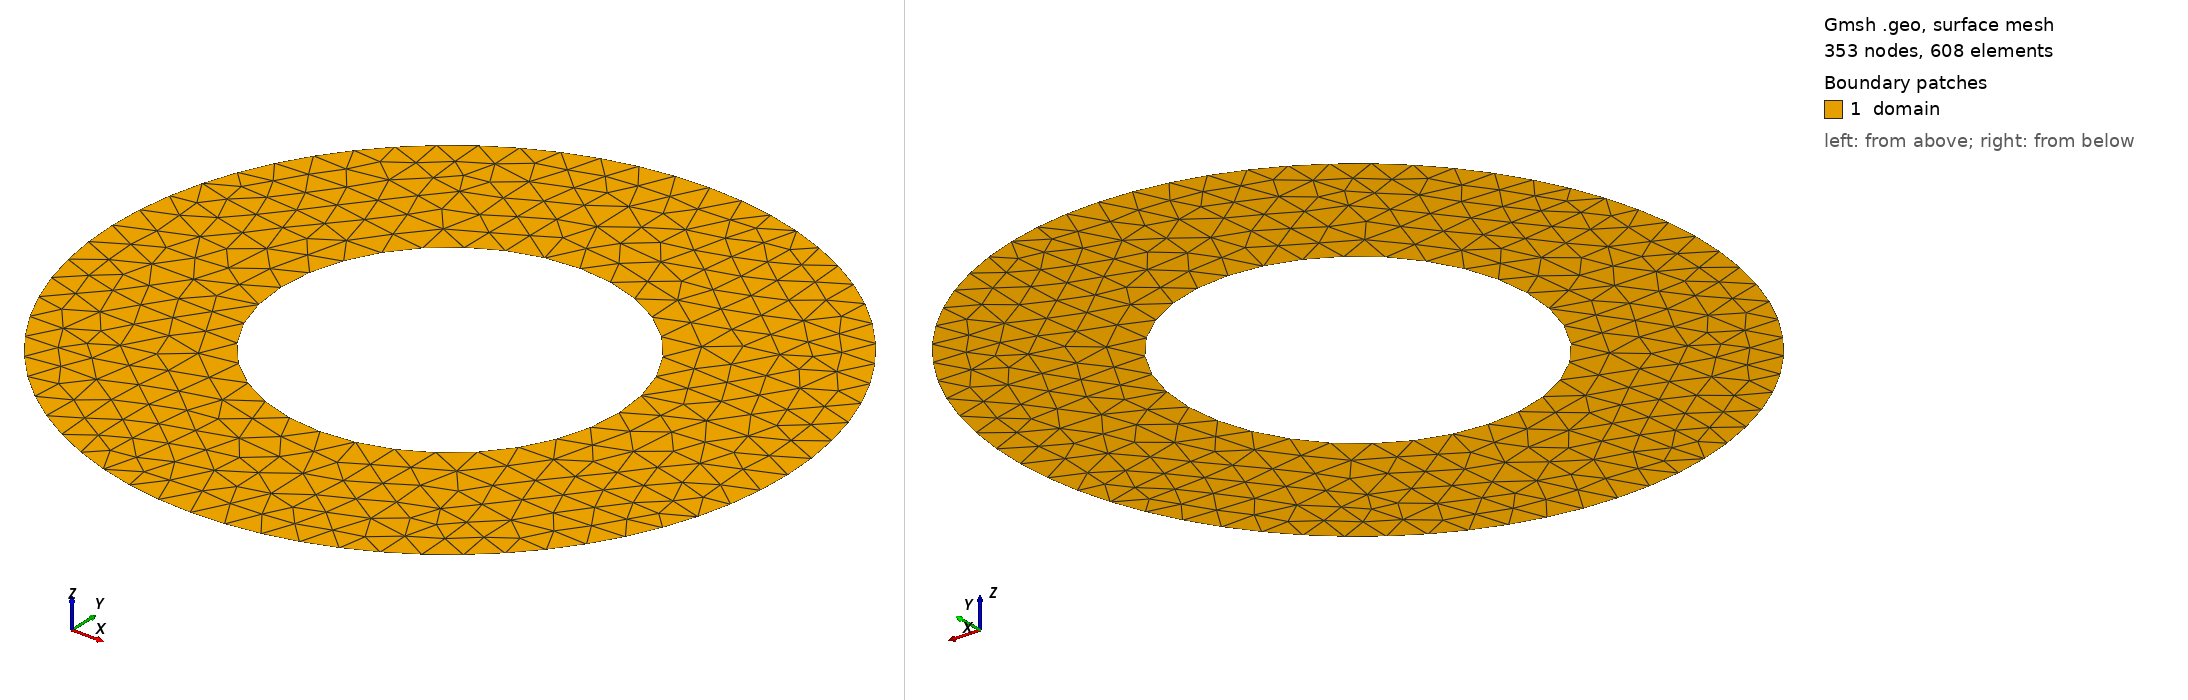

Gmsh geometry script, surface-meshed: 353 nodes, 608 surface elements. Boundary patches (legend numbers): 1 domain. Left view from above one corner, right view from below the opposite corner. Legend entries are the model's physical surfaces. The drawing asked Gmsh for element sizes between 1% and 20% of the model's largest extent; the script's own settings can give other sizes.

=== annulus.geo (drawn) ===
// Annulus r1 <= r <= r2, used as a curved-boundary verification case:
// with T = 0 on the inner circle and T = 1 on the outer circle and
// isotropic conductivity the exact solution is T = ln(r/r1) / ln(r2/r1).
//
// Meshed by make_meshes.py (linear/quadratic, triangles/quads); to mesh
// by hand:  gmsh -2 annulus.geo -o annulus.msh
r1 = 1.0;
r2 = 2.0;
lc = 0.2;

Point(1) = {0, 0, 0, lc};
Point(2) = { r1,   0, 0, lc};
Point(3) = {  0,  r1, 0, lc};
Point(4) = {-r1,   0, 0, lc};
Point(5) = {  0, -r1, 0, lc};
Point(6) = { r2,   0, 0, lc};
Point(7) = {  0,  r2, 0, lc};
Point(8) = {-r2,   0, 0, lc};
Point(9) = {  0, -r2, 0, lc};

Circle(1) = {2, 1, 3};
Circle(2) = {3, 1, 4};
Circle(3) = {4, 1, 5};
Circle(4) = {5, 1, 2};
Circle(5) = {6, 1, 7};
Circle(6) = {7, 1, 8};
Circle(7) = {8, 1, 9};
Circle(8) = {9, 1, 6};

Curve Loop(1) = {5, 6, 7, 8};
Curve Loop(2) = {1, 2, 3, 4};
Plane Surface(1) = {1, 2};

Physical Curve("inner") = {1, 2, 3, 4};
Physical Curve("outer") = {5, 6, 7, 8};
Physical Surface("domain") = {1};
